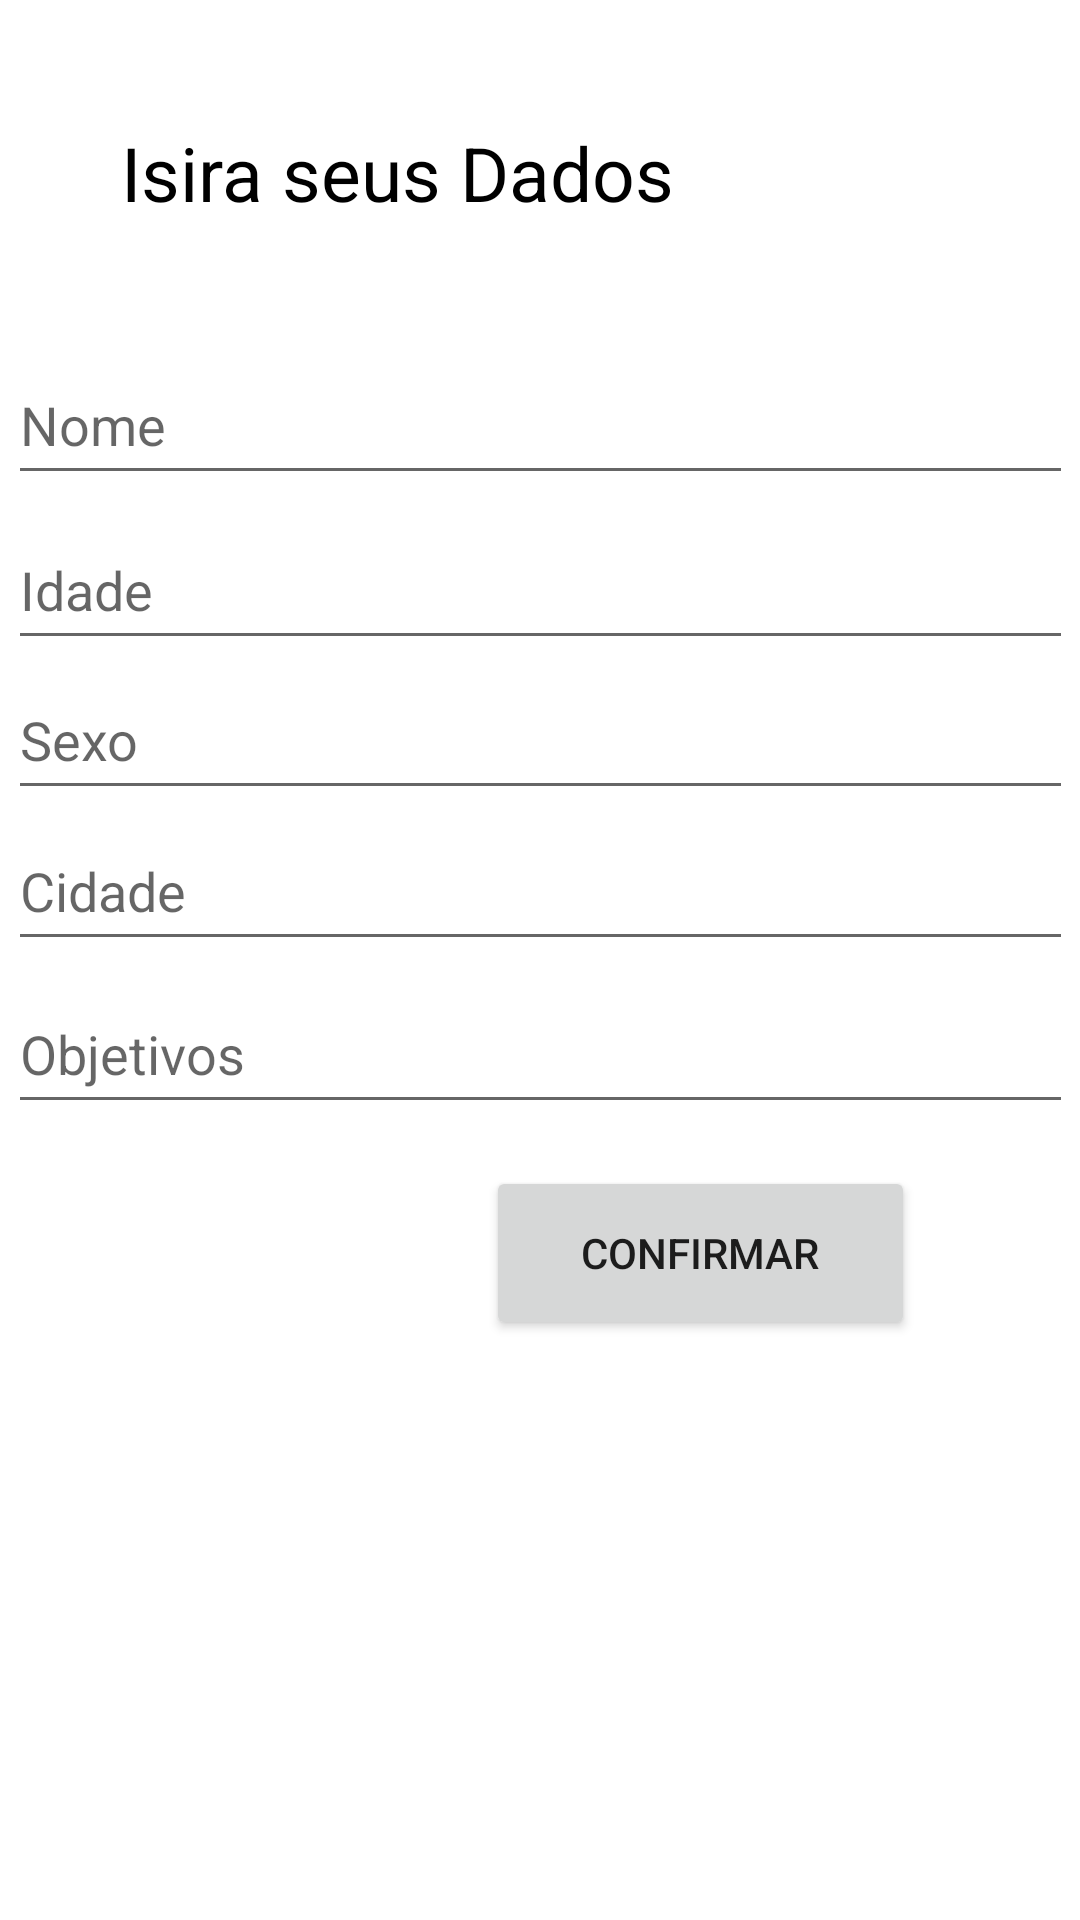

This screen was rendered from an Android layout file. Write that file and the resources it references.
<!-- AndroidManifest.xml: application theme Theme.ProjetoA -->
<!-- res/layout/activity_data.xml -->
<?xml version="1.0" encoding="utf-8"?>
<androidx.constraintlayout.widget.ConstraintLayout xmlns:android="http://schemas.android.com/apk/res/android"
    xmlns:app="http://schemas.android.com/apk/res-auto"
    xmlns:tools="http://schemas.android.com/tools"
    android:layout_width="match_parent"
    android:layout_height="match_parent"
    tools:context=".DataActivity">

    <TextView
        android:id="@+id/textTextView"
        android:layout_width="224dp"
        android:layout_height="68dp"
        android:text="Isira seus Dados"
        android:textAlignment="center"
        android:textSize="25sp"
        android:textColor="@color/black"
        app:layout_constraintBottom_toBottomOf="parent"
        app:layout_constraintEnd_toEndOf="parent"
        app:layout_constraintHorizontal_bias="0.149"
        app:layout_constraintStart_toStartOf="parent"
        app:layout_constraintTop_toTopOf="parent"
        app:layout_constraintVertical_bias="0.071" />

    <EditText
        android:id="@+id/nomeEditText"
        android:layout_width="355dp"
        android:layout_height="50dp"
        android:hint="Nome"
        app:layout_constraintBottom_toBottomOf="parent"
        app:layout_constraintEnd_toEndOf="parent"
        app:layout_constraintStart_toStartOf="parent"
        app:layout_constraintTop_toTopOf="parent"
        app:layout_constraintVertical_bias="0.195" />

    <EditText
        android:id="@+id/idadeEditText"
        android:layout_width="355dp"
        android:layout_height="50dp"
        android:hint="Idade"
        app:layout_constraintBottom_toBottomOf="parent"
        app:layout_constraintEnd_toEndOf="parent"
        app:layout_constraintStart_toStartOf="parent"
        app:layout_constraintTop_toTopOf="parent"
        app:layout_constraintVertical_bias="0.288" />

    <EditText
        android:id="@+id/sexoEditText"
        android:layout_width="355dp"
        android:layout_height="50dp"
        android:hint="Sexo"
        app:layout_constraintBottom_toBottomOf="parent"
        app:layout_constraintEnd_toEndOf="parent"
        app:layout_constraintStart_toStartOf="parent"
        app:layout_constraintTop_toTopOf="parent"
        app:layout_constraintVertical_bias="0.373" />

    <EditText
        android:id="@+id/cidadeEditText"
        android:layout_width="355dp"
        android:layout_height="50dp"
        android:hint="Cidade"
        app:layout_constraintBottom_toBottomOf="parent"
        app:layout_constraintEnd_toEndOf="parent"
        app:layout_constraintStart_toStartOf="parent"
        app:layout_constraintTop_toTopOf="parent"
        app:layout_constraintVertical_bias="0.458" />

    <EditText
        android:id="@+id/objetivoEditText"
        android:layout_width="355dp"
        android:layout_height="50dp"
        android:hint="Objetivos"
        app:layout_constraintBottom_toBottomOf="parent"
        app:layout_constraintEnd_toEndOf="parent"
        app:layout_constraintStart_toStartOf="parent"
        app:layout_constraintTop_toTopOf="parent"
        app:layout_constraintVertical_bias="0.55" />

    <Button
        android:id="@+id/confirmarButton"
        android:layout_width="143dp"
        android:layout_height="58dp"
        android:text="Confirmar"
        app:layout_constraintBottom_toBottomOf="parent"
        app:layout_constraintEnd_toEndOf="parent"
        app:layout_constraintHorizontal_bias="0.746"
        app:layout_constraintStart_toStartOf="parent"
        app:layout_constraintTop_toTopOf="parent"
        app:layout_constraintVertical_bias="0.668" />

</androidx.constraintlayout.widget.ConstraintLayout>
<!-- resources referenced by this layout -->
<resources>
  <color name="black">#FF000000</color>
  <style name="Theme.ProjetoA" parent="Theme.MaterialComponents.DayNight.DarkActionBar">
          
          <item name="colorPrimary">@color/purple_500</item>
          <item name="colorPrimaryVariant">@color/purple_700</item>
          <item name="colorOnPrimary">@color/white</item>
          
          <item name="colorSecondary">@color/teal_200</item>
          <item name="colorSecondaryVariant">@color/teal_700</item>
          <item name="colorOnSecondary">@color/black</item>
          
          <item name="android:statusBarColor">?attr/colorPrimaryVariant</item>
          
      </style>
  <color name="purple_500">#FF6200EE</color>
  <color name="purple_700">#FF3700B3</color>
  <color name="white">#FFFFFF</color>
  <color name="teal_200">#FF03DAC5</color>
  <color name="teal_700">#FF018786</color>
</resources>
